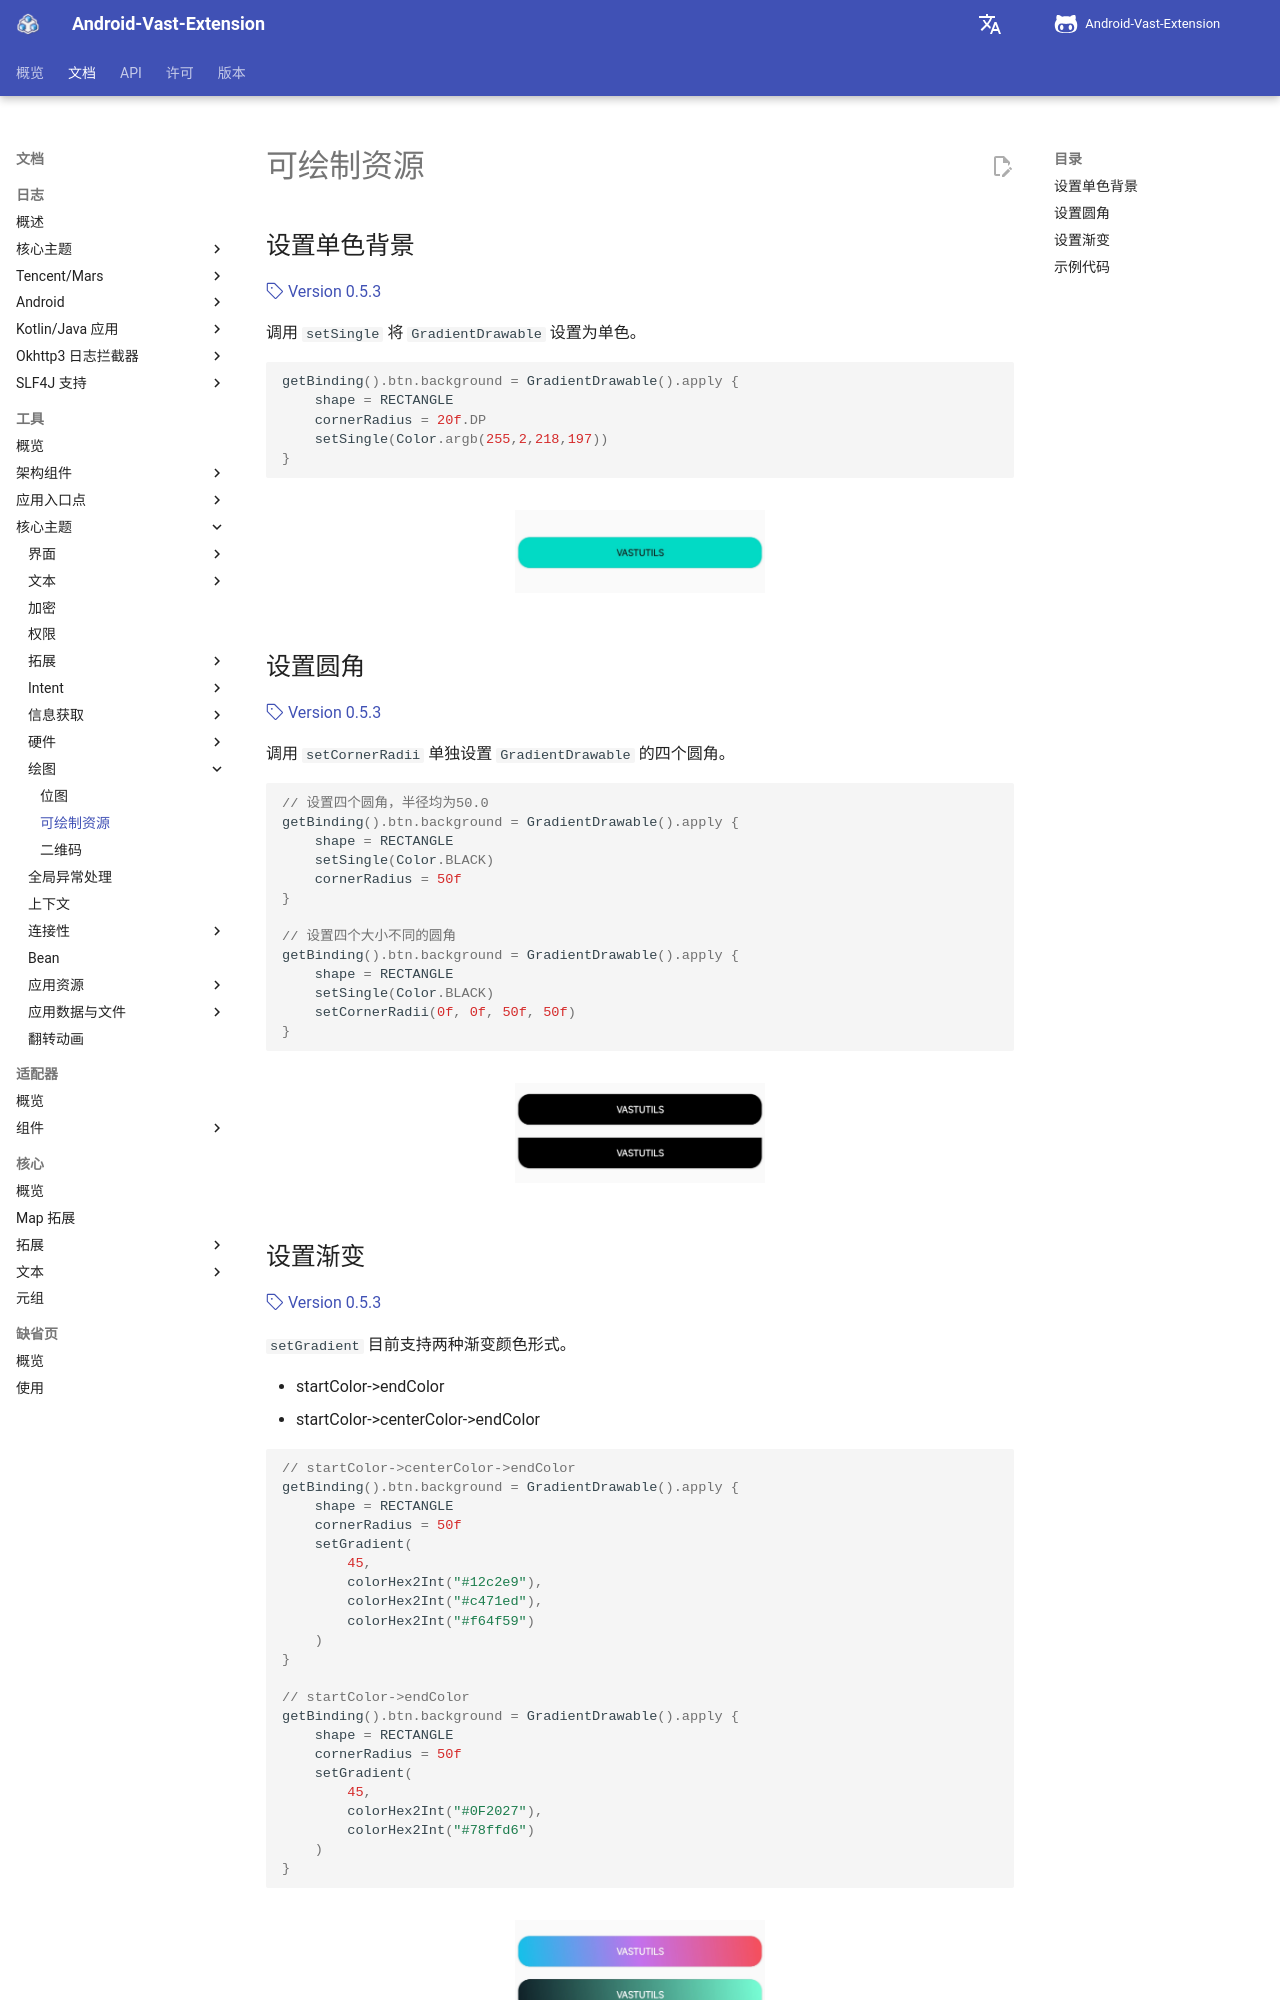

repository: SakurajimaMaii/AVE-DOC · page: documents/tools/core-topics/graphics/gradient-drawable/gradient-drawable/index.html · generator: mkdocs

# 可绘制资源

## 设置单色背景

[:octicons-tag-24: Version 0.5.3](https://sakurajimamaii.github.io/AVE-DOC/version/tools/#053)

调用 `setSingle` 将 `GradientDrawable` 设置为单色。

```kotlin
getBinding().btn.background = GradientDrawable().apply {
    shape = RECTANGLE
    cornerRadius = 20f.DP
    setSingle(Color.argb(255,2,218,197))
}
```

<figure markdown>
  ![设置单色背景](../img/quick_start.jpg){ width="250" }
</figure>

## 设置圆角

[:octicons-tag-24: Version 0.5.3](https://sakurajimamaii.github.io/AVE-DOC/version/tools/#053)

调用 `setCornerRadii` 单独设置 `GradientDrawable` 的四个圆角。

```kotlin
// 设置四个圆角，半径均为50.0
getBinding().btn.background = GradientDrawable().apply {
    shape = RECTANGLE
    setSingle(Color.BLACK)
    cornerRadius = 50f
}

// 设置四个大小不同的圆角
getBinding().btn.background = GradientDrawable().apply {
    shape = RECTANGLE
    setSingle(Color.BLACK)
    setCornerRadii(0f, 0f, 50f, 50f)
}
```

<figure markdown>
  ![设置圆角](../img/set_corner_radius.jpg){ width="250" }
</figure>
